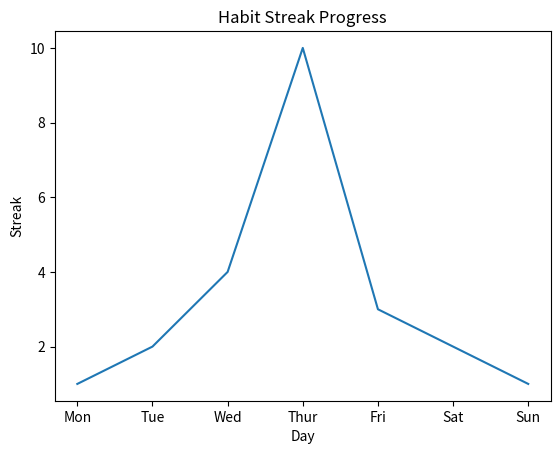

The matplotlib source for this figure:
import matplotlib.pyplot as plt

days = ["Mon", "Tue", "Wed", "Thur", "Fri", "Sat", "Sun"]

streaks = [1, 2, 4, 10, 3, 2, 1]

plt.plot(days, streaks)
plt.title("Habit Streak Progress")
plt.xlabel("Day")
plt.ylabel("Streak")
plt.show()
